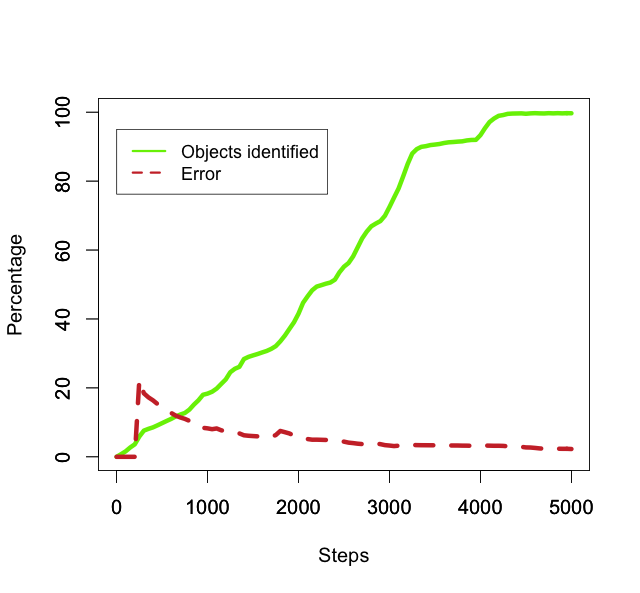

Values plotted in this chart, from the file beside it:
50, 0.7714285714285715, 0.0
100, 1.6, 0.0
150, 2.714, 0.0
200, 3.629, 0.0
250, 5.886, 22.33
300, 7.6, 18.42
350, 8.114, 17.25
400, 8.543, 16.39
450, 9.143, 15.31
500, 9.771, 14.33
550, 10.4, 13.46
600, 11.0, 12.73
650, 11.71, 11.95
700, 12.26, 11.42
750, 12.71, 11.01
800, 13.69, 10.44
850, 15.14, 9.434
900, 16.4, 8.885
950, 18.0, 8.413
1000, 18.34, 8.255
1050, 18.89, 8.018
1100, 19.8, 8.225
1150, 21.14, 7.703
1200, 22.46, 7.379
1250, 24.54, 7.101
1300, 25.54, 6.823
1350, 26.11, 6.783
1400, 28.37, 6.244
1450, 29, 6.108
1500, 29.43, 6.019
1550, 29.83, 5.939
1600, 30.29, 5.849
1650, 30.71, 5.767
1700, 31.31, 5.748
1750, 32.11, 6.317
1800, 33.51, 7.502
1850, 35.17, 7.149
1900, 37.11, 6.774
1950, 39.03, 6.149
2000, 41.54, 5.777
2050, 44.69, 5.371
2100, 46.57, 5.153
2150, 48.31, 4.967
2200, 49.4, 4.974
2250, 49.8, 4.934
2300, 50.23, 4.892
2350, 50.57, 4.859
2400, 51.4, 4.78
2450, 53.54, 4.589
2500, 55.17, 4.402
2550, 56.23, 4.116
2600, 58.14, 3.98
2650, 60.77, 3.808
2700, 63.4, 3.695
2750, 65.34, 3.848
2800, 66.89, 3.845
2850, 67.69, 3.883
2900, 68.4, 3.676
2950, 69.94, 3.391
3000, 72.49, 3.272
3050, 75.2, 3.116
... 39 more rows
